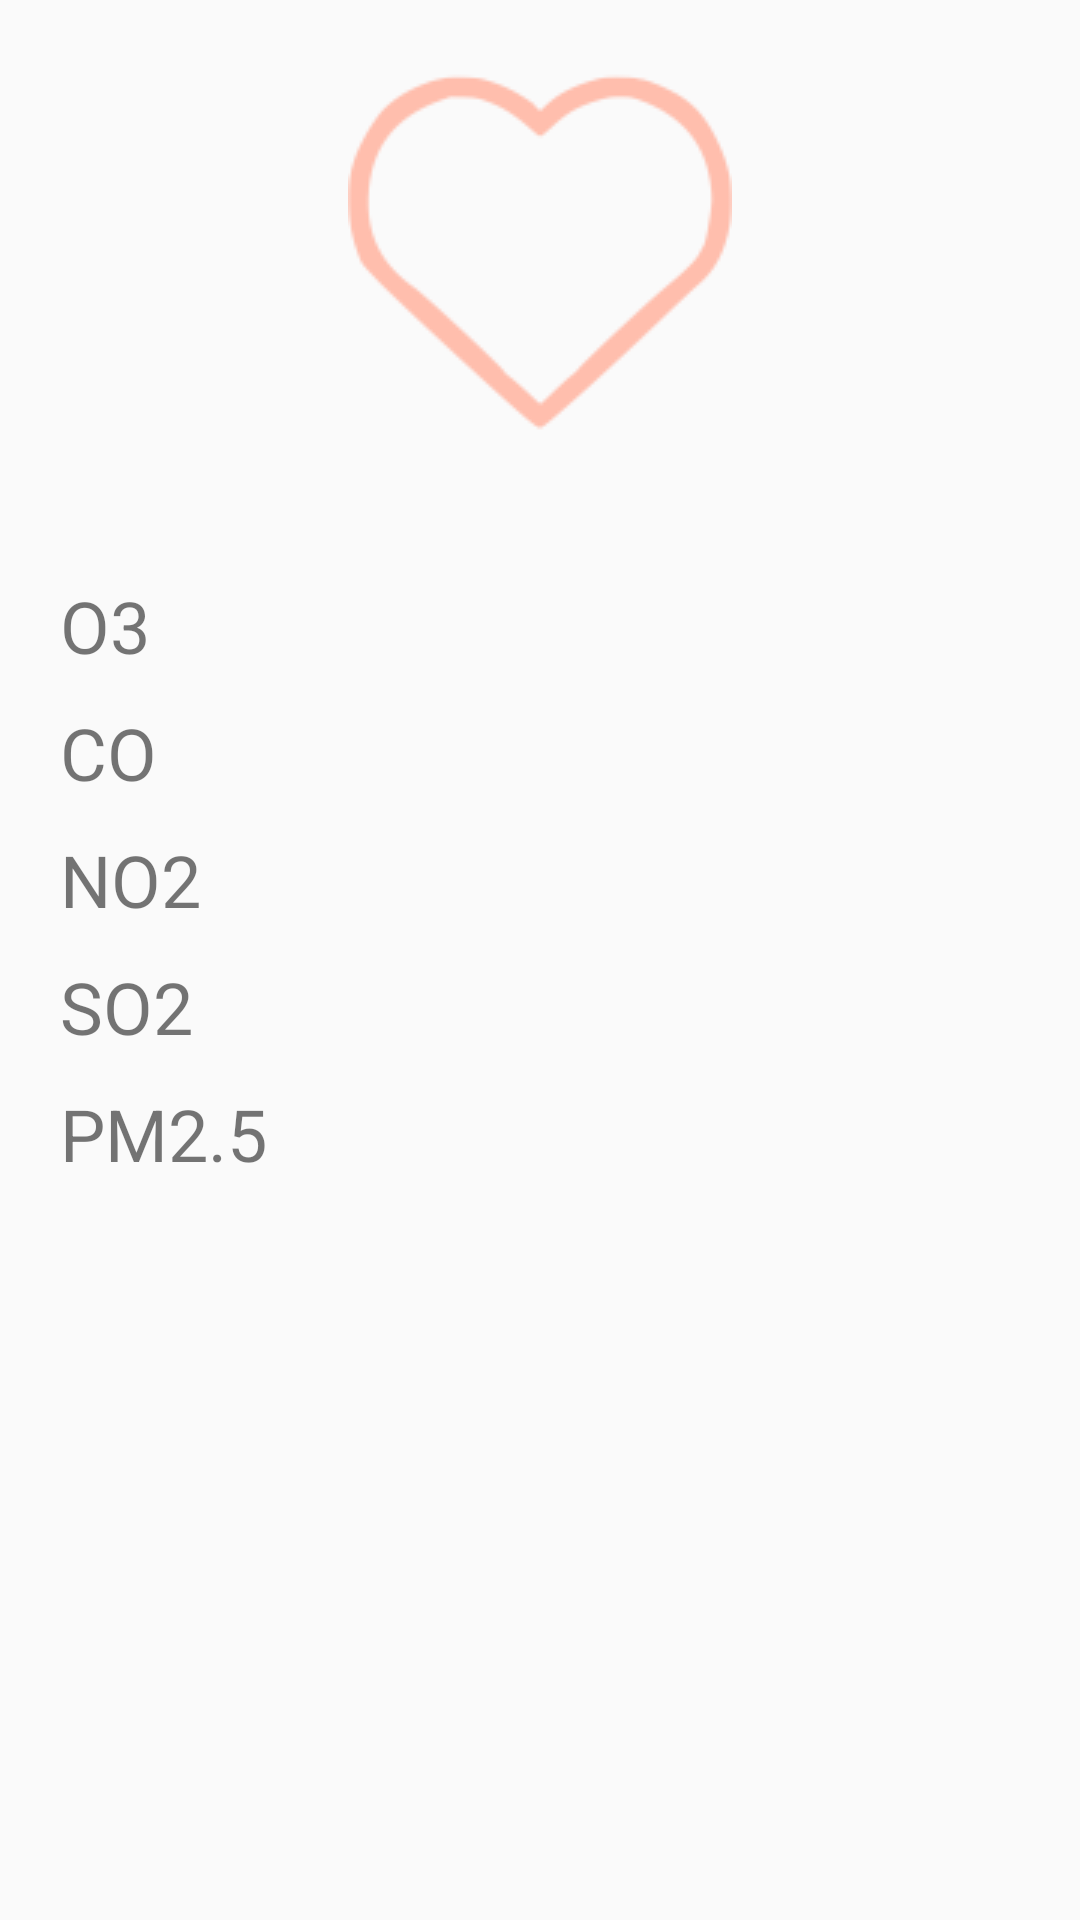

Here is an Android app screen rendered from its layout file. Give the layout XML and the strings, colors and styles it references.
<!-- AndroidManifest.xml: application theme AppTheme -->
<!-- res/layout/content_my_sensor_data.xml -->
<?xml version="1.0" encoding="utf-8"?>
<android.support.constraint.ConstraintLayout xmlns:android="http://schemas.android.com/apk/res/android"
    xmlns:app="http://schemas.android.com/apk/res-auto"
    xmlns:tools="http://schemas.android.com/tools"
    android:layout_width="match_parent"
    android:layout_height="match_parent"
    app:layout_behavior="@string/appbar_scrolling_view_behavior"
    tools:context="com.example.admin.a2018iotkorea.MySensorData"
    tools:showIn="@layout/app_bar_my_sensor_data">


    <LinearLayout
        android:layout_width="match_parent"
        android:layout_height="match_parent"
        android:orientation="vertical">

        <ImageView
            android:id="@+id/imageView6"
            android:layout_width="match_parent"
            android:layout_height="wrap_content"
            android:layout_marginTop="20dp"
            app:srcCompat="@drawable/heart2" />

        <TextView
            android:id="@+id/heart"
            android:layout_width="match_parent"
            android:layout_height="wrap_content"
            android:textAlignment="center"
            android:textSize="18sp" />

        <LinearLayout
            android:layout_width="match_parent"
            android:layout_height="wrap_content"
            android:layout_marginBottom="10dp"
            android:layout_marginStart="20dp"
            android:layout_marginTop="20dp"
            android:orientation="horizontal">

            <TextView
                android:id="@+id/label_o3"
                android:layout_width="30dp"
                android:layout_height="wrap_content"
                android:layout_weight="1"
                android:text="O3"
                android:textSize="24sp" />

            <ProgressBar
                android:id="@+id/progress_o3"
                style="@android:style/Widget.Holo.ProgressBar.Horizontal"
                android:layout_width="wrap_content"
                android:layout_height="wrap_content"
                android:layout_marginEnd="10dp"
                android:layout_weight="2"
                android:fadingEdge="none"
                android:paddingTop="8dp" />

            <TextView
                android:id="@+id/text_o3"
                android:layout_width="wrap_content"
                android:layout_height="wrap_content"
                android:layout_weight="1"
                android:textSize="24sp" />
        </LinearLayout>

        <LinearLayout
            android:layout_width="match_parent"
            android:layout_height="wrap_content"
            android:layout_marginBottom="10dp"
            android:layout_marginStart="20dp"
            android:orientation="horizontal">

            <TextView
                android:id="@+id/label_co"
                android:layout_width="30dp"
                android:layout_height="wrap_content"
                android:layout_weight="1"
                android:text="CO"
                android:textSize="24sp" />

            <ProgressBar
                android:id="@+id/progress_co"
                style="@android:style/Widget.Holo.ProgressBar.Horizontal"
                android:layout_width="wrap_content"
                android:layout_height="wrap_content"
                android:layout_marginEnd="10dp"
                android:layout_weight="2"
                android:fadingEdge="none"
                android:paddingTop="8dp" />

            <TextView
                android:id="@+id/text_co"
                android:layout_width="wrap_content"
                android:layout_height="wrap_content"
                android:layout_weight="1"
                android:textSize="24sp" />
        </LinearLayout>

        <LinearLayout
            android:layout_width="match_parent"
            android:layout_height="wrap_content"
            android:layout_marginBottom="10dp"
            android:layout_marginStart="20dp"
            android:orientation="horizontal">

            <TextView
                android:id="@+id/label_no2"
                android:layout_width="30dp"
                android:layout_height="wrap_content"
                android:layout_weight="1"
                android:text="NO2"
                android:textSize="24sp" />

            <ProgressBar
                android:id="@+id/progress_no2"
                style="@android:style/Widget.Holo.ProgressBar.Horizontal"
                android:layout_width="wrap_content"
                android:layout_height="wrap_content"
                android:layout_marginEnd="10dp"
                android:layout_weight="2"
                android:fadingEdge="none"
                android:paddingTop="8dp" />

            <TextView
                android:id="@+id/text_no2"
                android:layout_width="wrap_content"
                android:layout_height="wrap_content"
                android:layout_weight="1"
                android:textSize="24sp" />
        </LinearLayout>

        <LinearLayout
            android:layout_width="match_parent"
            android:layout_height="wrap_content"
            android:layout_marginBottom="10dp"
            android:layout_marginStart="20dp"
            android:orientation="horizontal">

            <TextView
                android:id="@+id/label_so2"
                android:layout_width="30dp"
                android:layout_height="wrap_content"
                android:layout_weight="1"
                android:text="SO2"
                android:textSize="24sp" />

            <ProgressBar
                android:id="@+id/progress_so2"
                style="@android:style/Widget.Holo.ProgressBar.Horizontal"
                android:layout_width="wrap_content"
                android:layout_height="wrap_content"
                android:layout_marginEnd="10dp"
                android:layout_weight="2"
                android:fadingEdge="none"
                android:paddingTop="8dp" />

            <TextView
                android:id="@+id/text_so2"
                android:layout_width="wrap_content"
                android:layout_height="wrap_content"
                android:layout_weight="1"
                android:textSize="24sp" />

        </LinearLayout>

        <LinearLayout
            android:layout_width="match_parent"
            android:layout_height="wrap_content"
            android:layout_marginBottom="10dp"
            android:layout_marginStart="20dp"
            android:orientation="horizontal">

            <TextView
                android:id="@+id/label_pm25"
                android:layout_width="30dp"
                android:layout_height="wrap_content"
                android:layout_weight="1"
                android:text="PM2.5"
                android:textSize="24sp" />

            <ProgressBar
                android:id="@+id/progress_pm25"
                style="@android:style/Widget.Holo.ProgressBar.Horizontal"
                android:layout_width="wrap_content"
                android:layout_height="wrap_content"
                android:layout_marginEnd="10dp"
                android:layout_weight="2"
                android:fadingEdge="none"
                android:paddingTop="8dp" />

            <TextView
                android:id="@+id/text_pm25"
                android:layout_width="wrap_content"
                android:layout_height="wrap_content"
                android:layout_weight="1"
                android:textSize="24sp" />

        </LinearLayout>

    </LinearLayout>
</android.support.constraint.ConstraintLayout>
<!-- res/layout/app_bar_my_sensor_data.xml (included above) -->
<?xml version="1.0" encoding="utf-8"?>
<android.support.design.widget.CoordinatorLayout xmlns:android="http://schemas.android.com/apk/res/android"
    xmlns:app="http://schemas.android.com/apk/res-auto"
    xmlns:tools="http://schemas.android.com/tools"
    android:layout_width="match_parent"
    android:layout_height="match_parent"
    tools:context="com.example.admin.a2018iotkorea.MySensorData">

    <android.support.design.widget.AppBarLayout
        android:layout_width="match_parent"
        android:layout_height="wrap_content"
        android:theme="@style/AppTheme.AppBarOverlay">

        <android.support.v7.widget.Toolbar
            android:id="@+id/toolbar"
            android:layout_width="match_parent"
            android:layout_height="?attr/actionBarSize"
            android:background="?attr/colorPrimary"
            app:popupTheme="@style/AppTheme.PopupOverlay" />

    </android.support.design.widget.AppBarLayout>

    <include layout="@layout/content_my_sensor_data" />

</android.support.design.widget.CoordinatorLayout>
<!-- resources referenced by this layout -->
<resources>
  <!-- drawable heart2: png bitmap (drawable, 3956 bytes) -->
  <style name="AppTheme.AppBarOverlay" parent="ThemeOverlay.AppCompat.Dark.ActionBar" />
  <style name="AppTheme.PopupOverlay" parent="ThemeOverlay.AppCompat.Light" />
  <style name="AppTheme" parent="Theme.AppCompat.Light.DarkActionBar">
          
          <item name="colorPrimary">@color/blue4</item>
          <item name="colorPrimaryDark">@color/blue4</item>
          <item name="colorAccent">@color/colorAccent</item>
      </style>
  <color name="blue4">#619ea3</color>
  <color name="colorAccent">#696969</color>
</resources>
